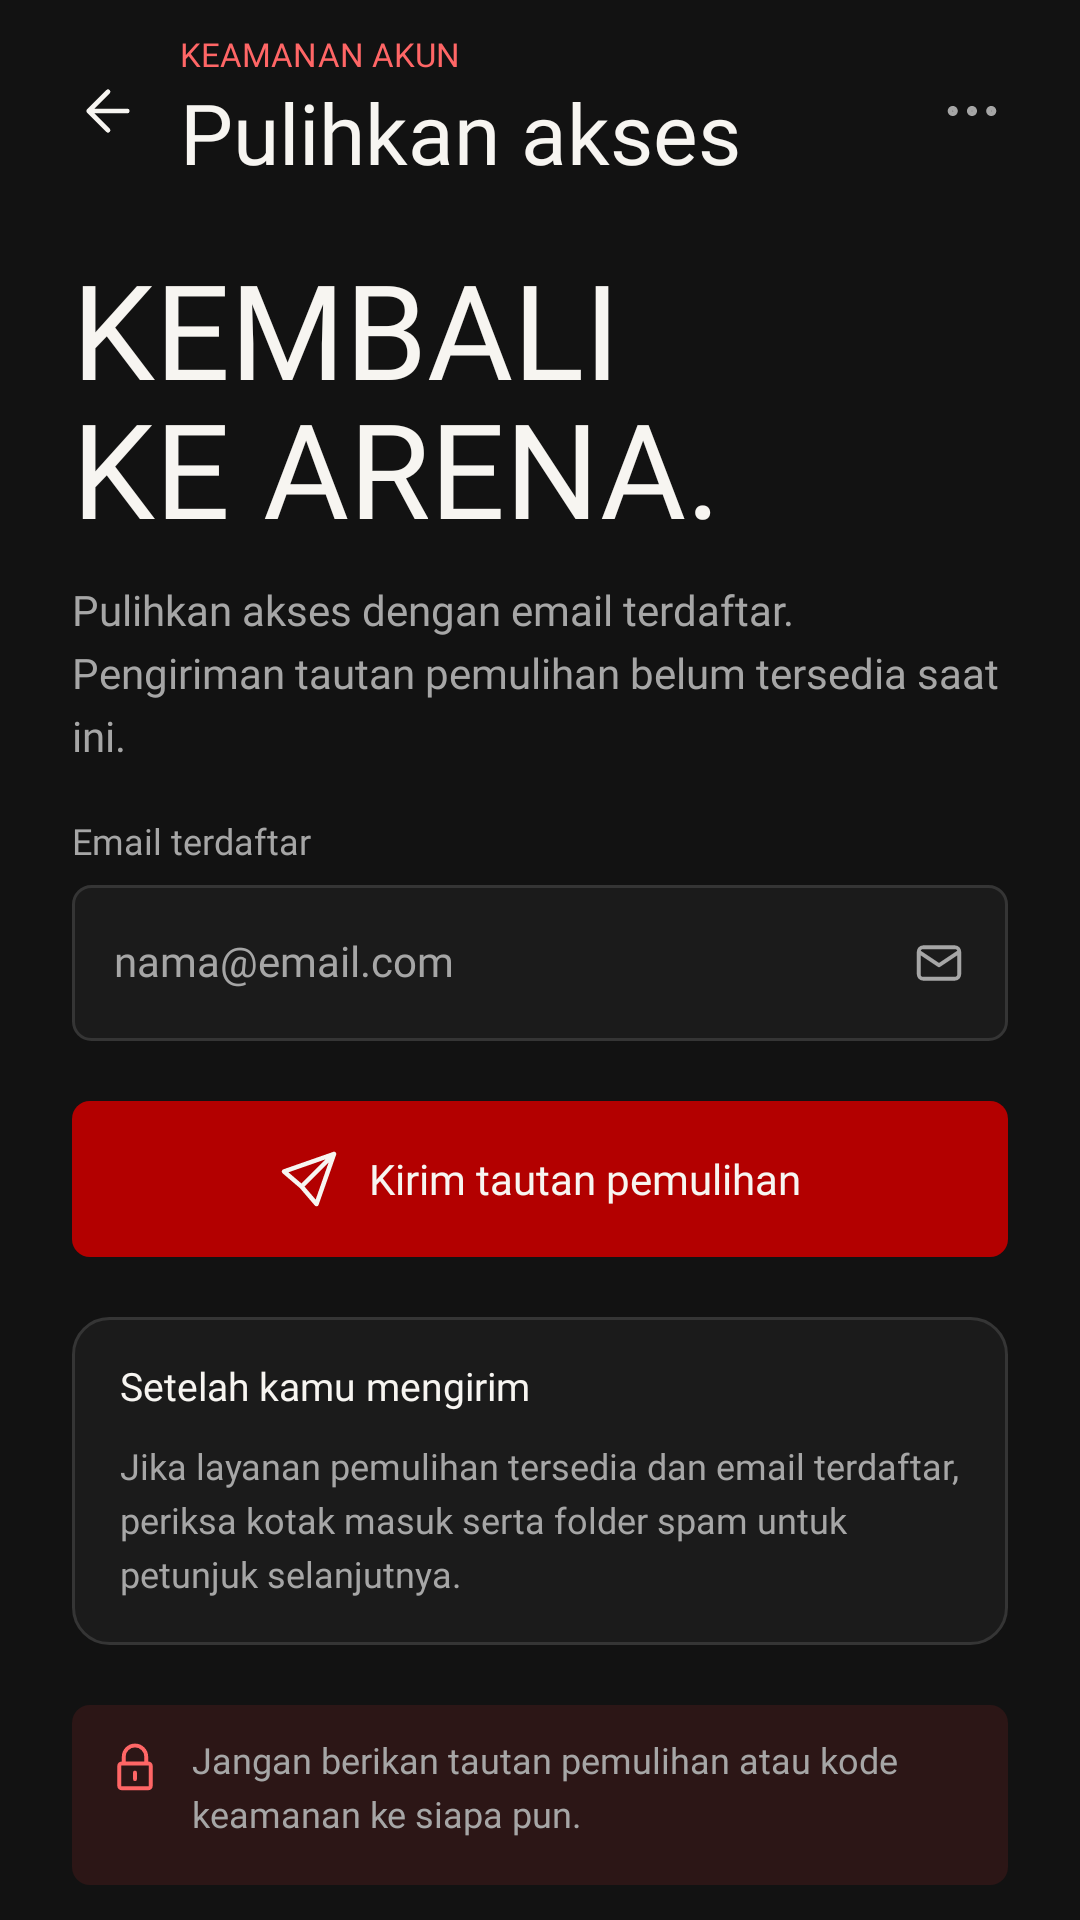

Android layout source for this screen:
<!-- AndroidManifest.xml: application theme Theme.BAKUPICAH -->
<!-- res/layout/activity_forgot_password.xml -->
<?xml version="1.0" encoding="utf-8"?>
<LinearLayout xmlns:android="http://schemas.android.com/apk/res/android"
    xmlns:app="http://schemas.android.com/apk/res-auto"
    android:layout_width="match_parent"
    android:layout_height="match_parent"
    android:background="@color/bp_bg"
    android:orientation="vertical">

    <LinearLayout
        android:layout_width="match_parent"
        android:layout_height="wrap_content"
        android:minHeight="72dp"
        android:gravity="center_vertical"
        android:orientation="horizontal"
        android:paddingStart="12dp"
        android:paddingTop="12dp"
        android:paddingEnd="12dp"
        android:paddingBottom="12dp">

        <androidx.appcompat.widget.AppCompatImageButton
            android:id="@+id/btnRecoveryBack"
            android:layout_width="48dp"
            android:layout_height="48dp"
            android:background="?attr/selectableItemBackgroundBorderless"
            android:contentDescription="@string/recovery_back"
            android:padding="13dp"
            android:scaleType="fitCenter"
            app:srcCompat="@drawable/bp_login_arrow_left" />

        <LinearLayout
            android:layout_width="0dp"
            android:layout_height="wrap_content"
            android:layout_weight="1"
            android:orientation="vertical">

            <com.google.android.material.textview.MaterialTextView
                style="@style/TextAppearance.BP.Login.Label"
                android:layout_width="match_parent"
                android:layout_height="wrap_content"
                android:text="@string/recovery_section"
                android:textColor="@color/bp_login_accent"
                android:textSize="11sp"
                app:fontFamily="@font/inter_bold"
                app:lineHeight="13sp" />

            <com.google.android.material.textview.MaterialTextView
                style="@style/TextAppearance.BP.Login.Title"
                android:layout_width="match_parent"
                android:layout_height="wrap_content"
                android:layout_marginTop="4dp"
                android:text="@string/recovery_title"
                app:lineHeight="29.4sp" />
        </LinearLayout>

        <androidx.appcompat.widget.AppCompatImageButton
            android:id="@+id/btnRecoveryMore"
            android:layout_width="48dp"
            android:layout_height="48dp"
            android:background="?attr/selectableItemBackgroundBorderless"
            android:contentDescription="@string/recovery_more"
            android:padding="13dp"
            android:scaleType="fitCenter"
            app:srcCompat="@drawable/bp_login_more" />
    </LinearLayout>

    <ScrollView
        android:layout_width="match_parent"
        android:layout_height="0dp"
        android:layout_weight="1"
        android:clipToPadding="false"
        android:fillViewport="true"
        android:scrollbars="none">

        <LinearLayout
            android:layout_width="match_parent"
            android:layout_height="wrap_content"
            android:orientation="vertical"
            android:paddingStart="24dp"
            android:paddingTop="12dp"
            android:paddingEnd="24dp"
            android:paddingBottom="24dp">

            <com.google.android.material.textview.MaterialTextView
                style="@style/TextAppearance.BP.Login.Display"
                android:layout_width="match_parent"
                android:layout_height="wrap_content"
                android:accessibilityHeading="true"
                android:text="@string/recovery_heading"
                android:textSize="44sp"
                app:lineHeight="46.2sp" />

            <com.google.android.material.textview.MaterialTextView
                style="@style/TextAppearance.BP.Login.Muted"
                android:layout_width="match_parent"
                android:layout_height="wrap_content"
                android:layout_marginTop="12dp"
                android:text="@string/recovery_subtitle"
                app:lineHeight="21sp" />

            <com.google.android.material.textview.MaterialTextView
                style="@style/TextAppearance.BP.Login.Label"
                android:layout_width="match_parent"
                android:layout_height="wrap_content"
                android:layout_marginTop="20dp"
                android:labelFor="@id/etEmail"
                android:text="@string/recovery_email_label"
                app:lineHeight="18sp" />

            <FrameLayout
                android:layout_width="match_parent"
                android:layout_height="wrap_content"
                android:layout_marginTop="7dp">

                <com.google.android.material.textfield.TextInputEditText
                    android:id="@+id/etEmail"
                    style="@style/TextAppearance.BP.Login.Body"
                    android:layout_width="match_parent"
                    android:layout_height="wrap_content"
                    android:autofillHints="emailAddress"
                    android:background="@drawable/bp_login_input"
                    android:hint="@string/recovery_email_hint"
                    android:imeOptions="actionDone"
                    android:inputType="textEmailAddress"
                    android:minHeight="52dp"
                    android:paddingStart="14dp"
                    android:paddingTop="14dp"
                    android:paddingEnd="48dp"
                    android:paddingBottom="14dp"
                    android:singleLine="true"
                    android:textColorHint="@color/bp_login_muted" />

                <androidx.appcompat.widget.AppCompatImageView
                    android:layout_width="18dp"
                    android:layout_height="18dp"
                    android:layout_gravity="end|center_vertical"
                    android:layout_marginEnd="14dp"
                    android:importantForAccessibility="no"
                    app:srcCompat="@drawable/bp_login_mail" />
            </FrameLayout>

            <com.google.android.material.button.MaterialButton
                android:id="@+id/btnSend"
                style="@style/Widget.BP.Login.Button"
                android:layout_width="match_parent"
                android:layout_height="wrap_content"
                android:layout_marginTop="20dp"
                android:paddingTop="12dp"
                android:paddingBottom="12dp"
                android:text="@string/recovery_send"
                app:icon="@drawable/bp_recovery_send"
                app:iconGravity="textStart"
                app:iconSize="20dp" />

            <com.google.android.material.textview.MaterialTextView
                android:id="@+id/tvRecoveryStatus"
                style="@style/TextAppearance.BP.Login.Body"
                android:layout_width="match_parent"
                android:layout_height="wrap_content"
                android:layout_marginTop="20dp"
                android:accessibilityLiveRegion="polite"
                android:textColor="@color/bp_login_accent"
                android:visibility="gone"
                app:lineHeight="21sp" />

            <LinearLayout
                android:layout_width="match_parent"
                android:layout_height="wrap_content"
                android:layout_marginTop="20dp"
                android:background="@drawable/bp_recovery_card"
                android:orientation="vertical"
                android:padding="16dp">

                <com.google.android.material.textview.MaterialTextView
                    style="@style/TextAppearance.BP.Login.Body"
                    android:layout_width="match_parent"
                    android:layout_height="wrap_content"
                    android:text="@string/recovery_card_title"
                    android:textSize="13sp"
                    app:fontFamily="@font/inter_semibold"
                    app:lineHeight="19.5sp" />

                <com.google.android.material.textview.MaterialTextView
                    style="@style/TextAppearance.BP.Login.Small"
                    android:layout_width="match_parent"
                    android:layout_height="wrap_content"
                    android:layout_marginTop="12dp"
                    android:text="@string/recovery_card_body"
                    app:lineHeight="18sp" />
            </LinearLayout>

            <LinearLayout
                android:layout_width="match_parent"
                android:layout_height="wrap_content"
                android:layout_marginTop="20dp"
                android:background="@drawable/bp_login_guidance"
                android:gravity="top"
                android:minHeight="60dp"
                android:orientation="horizontal"
                android:padding="12dp">

                <androidx.appcompat.widget.AppCompatImageView
                    android:layout_width="18dp"
                    android:layout_height="18dp"
                    android:layout_marginEnd="10dp"
                    android:importantForAccessibility="no"
                    app:srcCompat="@drawable/bp_login_lock" />

                <com.google.android.material.textview.MaterialTextView
                    style="@style/TextAppearance.BP.Login.Small"
                    android:layout_width="0dp"
                    android:layout_height="wrap_content"
                    android:layout_weight="1"
                    android:text="@string/recovery_privacy"
                    app:lineHeight="18sp" />
            </LinearLayout>

            <com.google.android.material.button.MaterialButton
                android:id="@+id/tvBack"
                style="@style/Widget.Material3.Button.TextButton"
                android:layout_width="match_parent"
                android:layout_height="wrap_content"
                android:layout_marginTop="20dp"
                android:fontFamily="@font/inter_bold"
                android:insetTop="0dp"
                android:insetBottom="0dp"
                android:letterSpacing="0"
                android:minHeight="52dp"
                android:paddingTop="12dp"
                android:paddingBottom="12dp"
                android:text="@string/recovery_back"
                android:textAllCaps="false"
                android:textColor="@color/bp_login_text"
                android:textSize="14sp"
                app:cornerRadius="6dp" />
        </LinearLayout>
    </ScrollView>
</LinearLayout>
<!-- resources referenced by this layout -->
<resources>
  <color name="bp_bg">#FF121212</color>
  <color name="bp_login_accent">#FF6666</color>
  <color name="bp_login_muted">#A6A6A6</color>
  <color name="bp_login_text">#F7F5F1</color>
  <!-- drawable bp_login_guidance (drawable) -->
  <?xml version="1.0" encoding="utf-8"?>
  <shape xmlns:android="http://schemas.android.com/apk/res/android"
      android:shape="rectangle">
      <solid android:color="@color/bp_login_guidance" />
      <corners android:radius="6dp" />
  </shape>
  <!-- drawable bp_recovery_card (drawable) -->
  <?xml version="1.0" encoding="utf-8"?>
  <shape xmlns:android="http://schemas.android.com/apk/res/android"
      android:shape="rectangle">
      <solid android:color="@color/bp_login_input" />
      <stroke android:width="1dp" android:color="@color/bp_login_border" />
      <corners android:radius="12dp" />
  </shape>
  <string name="recovery_back">Kembali ke halaman masuk</string>
  <string name="recovery_card_body">Jika layanan pemulihan tersedia dan email terdaftar, periksa kotak masuk serta folder spam untuk petunjuk selanjutnya.</string>
  <string name="recovery_card_title">Setelah kamu mengirim</string>
  <string name="recovery_email_hint">nama@email.com</string>
  <string name="recovery_email_label">Email terdaftar</string>
  <string name="recovery_heading">KEMBALI\nKE ARENA.</string>
  <string name="recovery_more">Opsi akun lainnya</string>
  <string name="recovery_privacy">Jangan berikan tautan pemulihan atau kode keamanan ke siapa pun.</string>
  <string name="recovery_section">KEAMANAN AKUN</string>
  <string name="recovery_send">Kirim tautan pemulihan</string>
  <string name="recovery_subtitle">Pulihkan akses dengan email terdaftar. Pengiriman tautan pemulihan belum tersedia saat ini.</string>
  <string name="recovery_title">Pulihkan akses</string>
  <style name="TextAppearance.BP.Login.Body" parent="TextAppearance.Material3.BodyMedium">
          <item name="fontFamily">@font/inter_regular</item>
          <item name="android:fontFamily">@font/inter_regular</item>
          <item name="android:textSize">14sp</item>
          <item name="android:textColor">@color/bp_login_text</item>
          <item name="android:includeFontPadding">false</item>
          <item name="android:letterSpacing">0</item>
      </style>
  <style name="TextAppearance.BP.Login.Label" parent="TextAppearance.BP.Login.Body">
          <item name="fontFamily">@font/inter_medium</item>
          <item name="android:fontFamily">@font/inter_medium</item>
          <item name="android:textSize">12sp</item>
          <item name="android:textColor">@color/bp_login_muted</item>
      </style>
  <style name="TextAppearance.BP.Login.Muted" parent="TextAppearance.BP.Login.Body">
          <item name="android:textColor">@color/bp_login_muted</item>
      </style>
  <style name="TextAppearance.BP.Login.Small" parent="TextAppearance.BP.Login.Body">
          <item name="android:textSize">12sp</item>
          <item name="android:textColor">@color/bp_login_muted</item>
      </style>
  <style name="TextAppearance.BP.Login.Title" parent="TextAppearance.BP.Login.Display">
          <item name="android:textSize">28sp</item>
      </style>
  <color name="bp_login_guidance">#2C1616</color>
  <color name="bp_login_input">#1B1B1B</color>
  <color name="bp_login_border">#353535</color>
  <color name="bp_blood">#FF8A0303</color>
  <color name="bp_white">#FFFFFFFF</color>
  <color name="bp_blood_bright">#FFB30000</color>
  <color name="bp_surface">#FF1E1E1E</color>
  <color name="bp_text">#FFF5F5F5</color>
  <color name="bp_danger">#FFB30000</color>
</resources>
